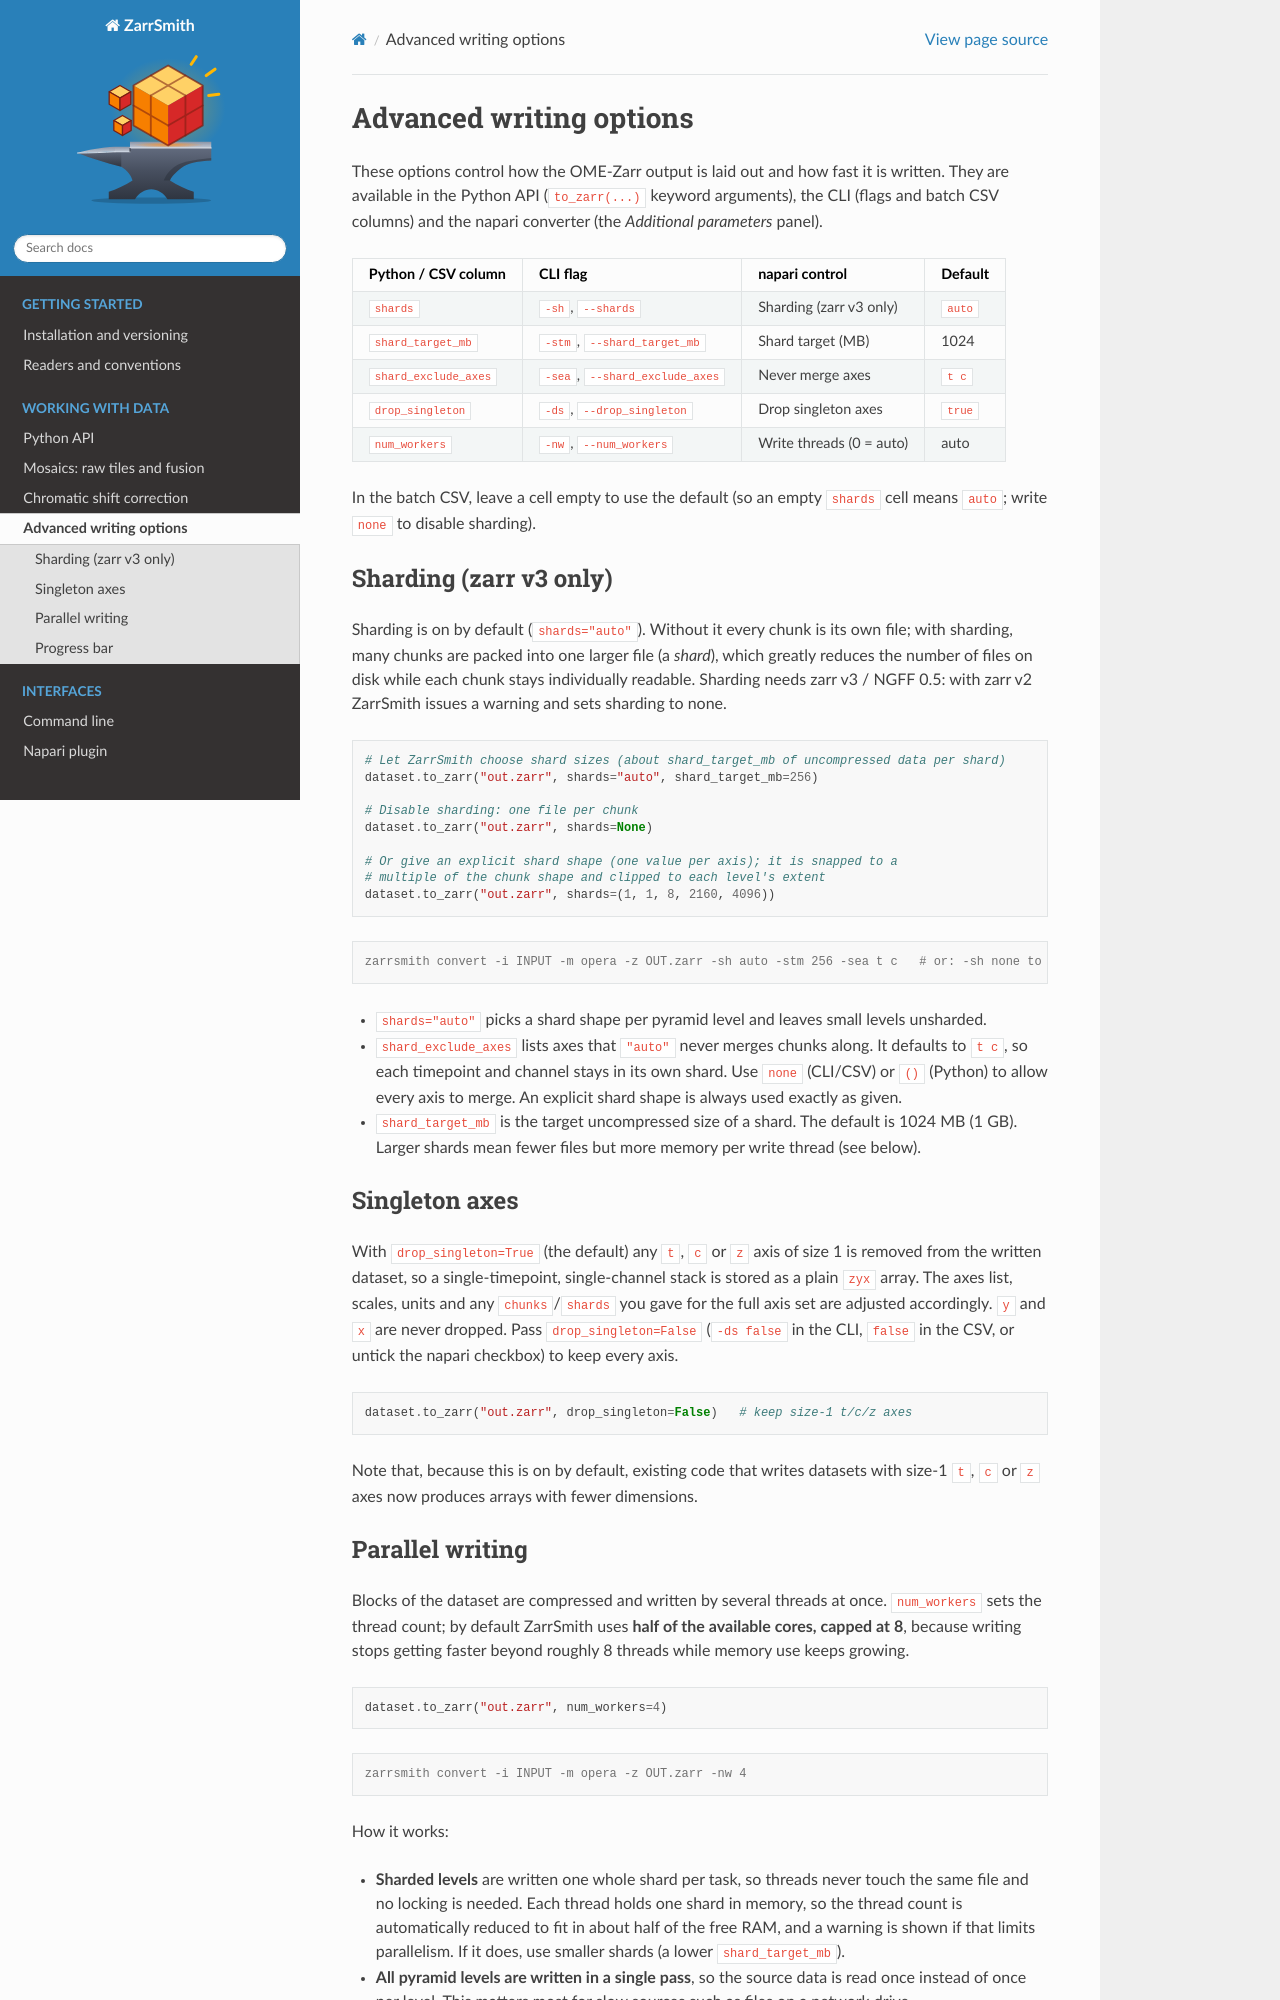

repository: embl-mif/pymif · page: advanced.html · generator: sphinx

# Advanced writing options

These options control how the OME-Zarr output is laid out and how fast it is written. They are available in the Python API (`to_zarr(...)` keyword arguments), the CLI (flags and batch CSV columns) and the napari converter (the *Additional parameters* panel).

| Python / CSV column | CLI flag | napari control | Default |
|---|---|---|---|
| `shards` | `-sh`, `--shards` | Sharding (zarr v3 only) | `auto` |
| `shard_target_mb` | `-stm`, `--shard_target_mb` | Shard target (MB) | 1024 |
| `shard_exclude_axes` | `-sea`, `--shard_exclude_axes` | Never merge axes | `t c` |
| `drop_singleton` | `-ds`, `--drop_singleton` | Drop singleton axes | `true` |
| `num_workers` | `-nw`, `--num_workers` | Write threads (0 = auto) | auto |

In the batch CSV, leave a cell empty to use the default (so an empty `shards` cell means `auto`; write `none` to disable sharding).

## Sharding (zarr v3 only)

Sharding is on by default (`shards="auto"`). Without it every chunk is its own file; with sharding, many chunks are packed into one larger file (a *shard*), which greatly reduces the number of files on disk while each chunk stays individually readable. Sharding needs zarr v3 / NGFF 0.5: with zarr v2 ZarrSmith issues a warning and sets sharding to none.

```python
# Let ZarrSmith choose shard sizes (about shard_target_mb of uncompressed data per shard)
dataset.to_zarr("out.zarr", shards="auto", shard_target_mb=256)

# Disable sharding: one file per chunk
dataset.to_zarr("out.zarr", shards=None)

# Or give an explicit shard shape (one value per axis); it is snapped to a
# multiple of the chunk shape and clipped to each level's extent
dataset.to_zarr("out.zarr", shards=(1, 1, 8, 2160, 4096))
```

```console
zarrsmith convert -i INPUT -m opera -z OUT.zarr -sh auto -stm 256 -sea t c   # or: -sh none to disable
```

- `shards="auto"` picks a shard shape per pyramid level and leaves small levels unsharded.
- `shard_exclude_axes` lists axes that `"auto"` never merges chunks along. It defaults to `t c`, so each timepoint and channel stays in its own shard. Use `none` (CLI/CSV) or `()` (Python) to allow every axis to merge. An explicit shard shape is always used exactly as given.
- `shard_target_mb` is the target uncompressed size of a shard. The default is 1024 MB (1 GB). Larger shards mean fewer files but more memory per write thread (see below).

## Singleton axes

With `drop_singleton=True` (the default) any `t`, `c` or `z` axis of size 1 is removed from the written dataset, so a single-timepoint, single-channel stack is stored as a plain `zyx` array. The axes list, scales, units and any `chunks`/`shards` you gave for the full axis set are adjusted accordingly. `y` and `x` are never dropped. Pass `drop_singleton=False` (`-ds false` in the CLI, `false` in the CSV, or untick the napari checkbox) to keep every axis.

```python
dataset.to_zarr("out.zarr", drop_singleton=False)   # keep size-1 t/c/z axes
```

Note that, because this is on by default, existing code that writes datasets with size-1 `t`, `c` or `z` axes now produces arrays with fewer dimensions.
